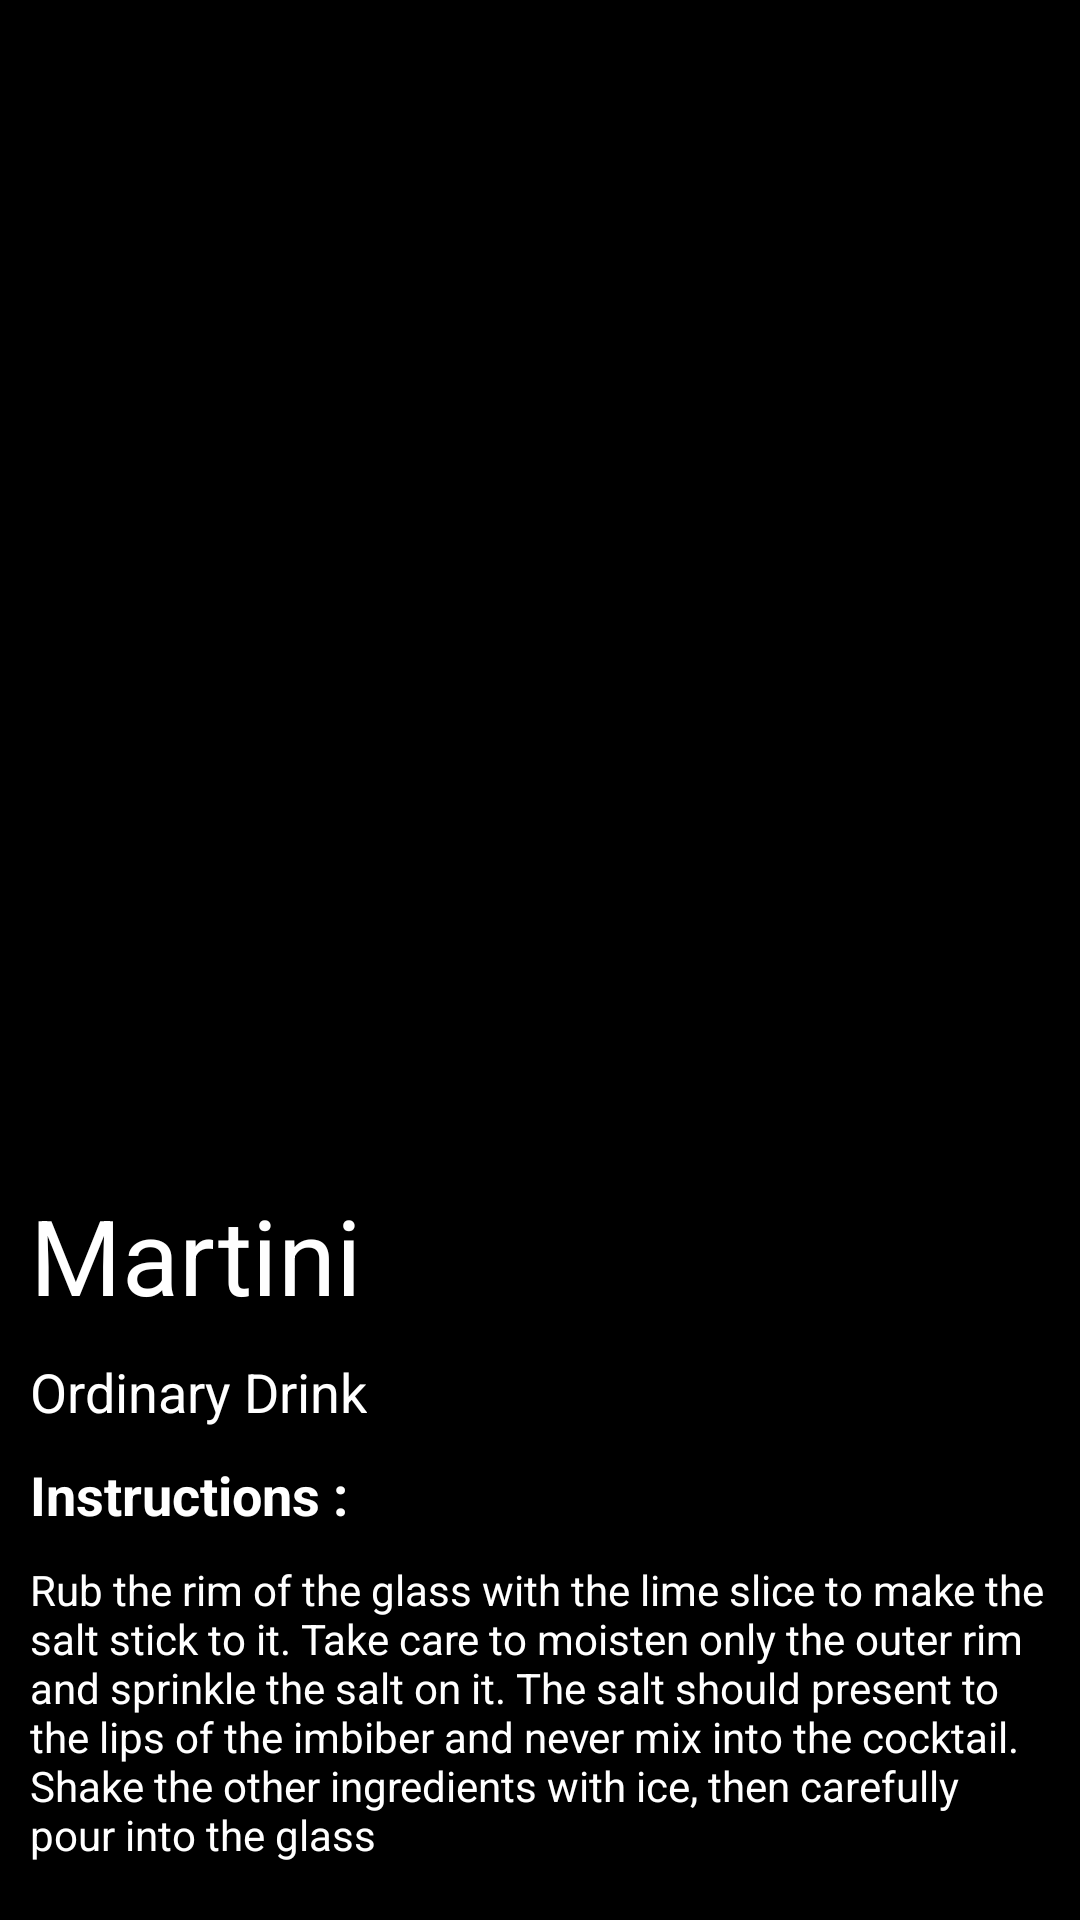

Android layout source for this screen:
<!-- AndroidManifest.xml: application theme NoAppBar -->
<!-- res/layout/fragment_item_details.xml -->
<?xml version="1.0" encoding="utf-8"?>
<ScrollView xmlns:android="http://schemas.android.com/apk/res/android"
    xmlns:app="http://schemas.android.com/apk/res-auto"
    xmlns:tools="http://schemas.android.com/tools"
    android:layout_width="match_parent"
    android:layout_height="match_parent"
    android:background="@color/background"
    tools:context=".fragments.ItemDetailsFragment">

        <androidx.constraintlayout.widget.ConstraintLayout
            android:layout_width="match_parent"
            android:layout_height="match_parent">

        <ImageView
            android:id="@+id/itemImg"
            android:layout_width="match_parent"
            android:layout_height="370dp"
            android:layout_marginTop="15dp"
            android:background="@drawable/rounded_corner"
            android:src="@drawable/ic_launcher_foreground"
            app:layout_constraintEnd_toEndOf="parent"
            app:layout_constraintStart_toStartOf="parent"
            app:layout_constraintTop_toTopOf="parent" />

        <TextView
            android:id="@+id/itemName"
            android:layout_width="match_parent"
            android:layout_height="wrap_content"
            android:layout_margin="10dp"
            android:text="Martini"
            android:textColor="@color/color_white"
            android:textSize="35sp"
            app:layout_constraintEnd_toEndOf="parent"
            app:layout_constraintStart_toStartOf="parent"
            app:layout_constraintTop_toBottomOf="@id/itemImg" />

        <TextView
            android:id="@+id/tvCategory"
            android:layout_width="wrap_content"
            android:layout_height="wrap_content"
            android:layout_margin="10dp"
            android:text="Ordinary Drink"
            android:textColor="@color/color_white"
            android:textSize="18sp"
            app:layout_constraintStart_toStartOf="parent"
            app:layout_constraintTop_toBottomOf="@id/itemName" />

        <TextView
            android:id="@+id/hdrInstruction"
            android:layout_width="wrap_content"
            android:layout_height="wrap_content"
            android:layout_margin="10dp"
            android:text="Instructions :"
            android:textColor="@color/color_white"
            android:textSize="18sp"
            android:textStyle="bold"
            app:layout_constraintStart_toStartOf="parent"
            app:layout_constraintTop_toBottomOf="@id/tvCategory" />

        <TextView
            android:id="@+id/engInstruction"
            android:layout_width="match_parent"
            android:layout_height="wrap_content"
            android:layout_margin="10dp"
            android:text="Rub the rim of the glass with the lime slice to make the salt stick to it. Take care to moisten only the outer rim and sprinkle the salt on it. The salt should present to the lips of the imbiber and never mix into the cocktail. Shake the other ingredients with ice, then carefully pour into the glass"
            android:textColor="@color/color_white"
            app:layout_constraintBottom_toTopOf="@id/addToFavorite"
            app:layout_constraintEnd_toEndOf="parent"
            app:layout_constraintStart_toStartOf="parent"
            app:layout_constraintTop_toBottomOf="@id/hdrInstruction" />

        <Button
            android:id="@+id/addToFavorite"
            android:layout_width="250dp"
            android:layout_height="wrap_content"
            android:background="@drawable/rounded_corner"
            android:backgroundTint="@color/yellow"
            android:layout_margin="10dp"
            android:text="Add to Favorite"
            android:textAllCaps="false"
            android:textColor="@color/color_white"
            android:textSize="15sp"
            app:layout_constraintEnd_toEndOf="parent"
            app:layout_constraintStart_toStartOf="parent"
            app:layout_constraintTop_toBottomOf="@id/engInstruction"
            app:layout_constraintBottom_toBottomOf="parent"/>

        </androidx.constraintlayout.widget.ConstraintLayout>
</ScrollView>
<!-- resources referenced by this layout -->
<resources>
  <color name="background">#000</color>
  <color name="color_white">#FFF</color>
  <color name="yellow">#C99E1B</color>
  <!-- drawable rounded_corner (drawable) -->
  <?xml version="1.0" encoding="utf-8"?>
  <shape xmlns:android="http://schemas.android.com/apk/res/android">
      <solid android:color="@color/background"/>
  
      <stroke android:width="3dp"
          android:color="@color/background"
          />
  
      <padding android:left="1dp"
          android:top="1dp"
          android:right="1dp"
          android:bottom="1dp"
          />
  
      <corners android:bottomRightRadius="28dp"
          android:bottomLeftRadius="28dp"
          android:topLeftRadius="28dp"
          android:topRightRadius="28dp"/>
  </shape>
  <style name="NoAppBar" parent="Theme.AppCompat.Light.NoActionBar">
          
          <item name="colorPrimary">@color/searchBarBg</item>
          <item name="colorPrimaryDark">@color/background</item>
          <item name="colorAccent">@color/colorAccent</item>
      </style>
  <color name="searchBarBg">#2A292E</color>
  <color name="colorAccent">#03DAC5</color>
</resources>
